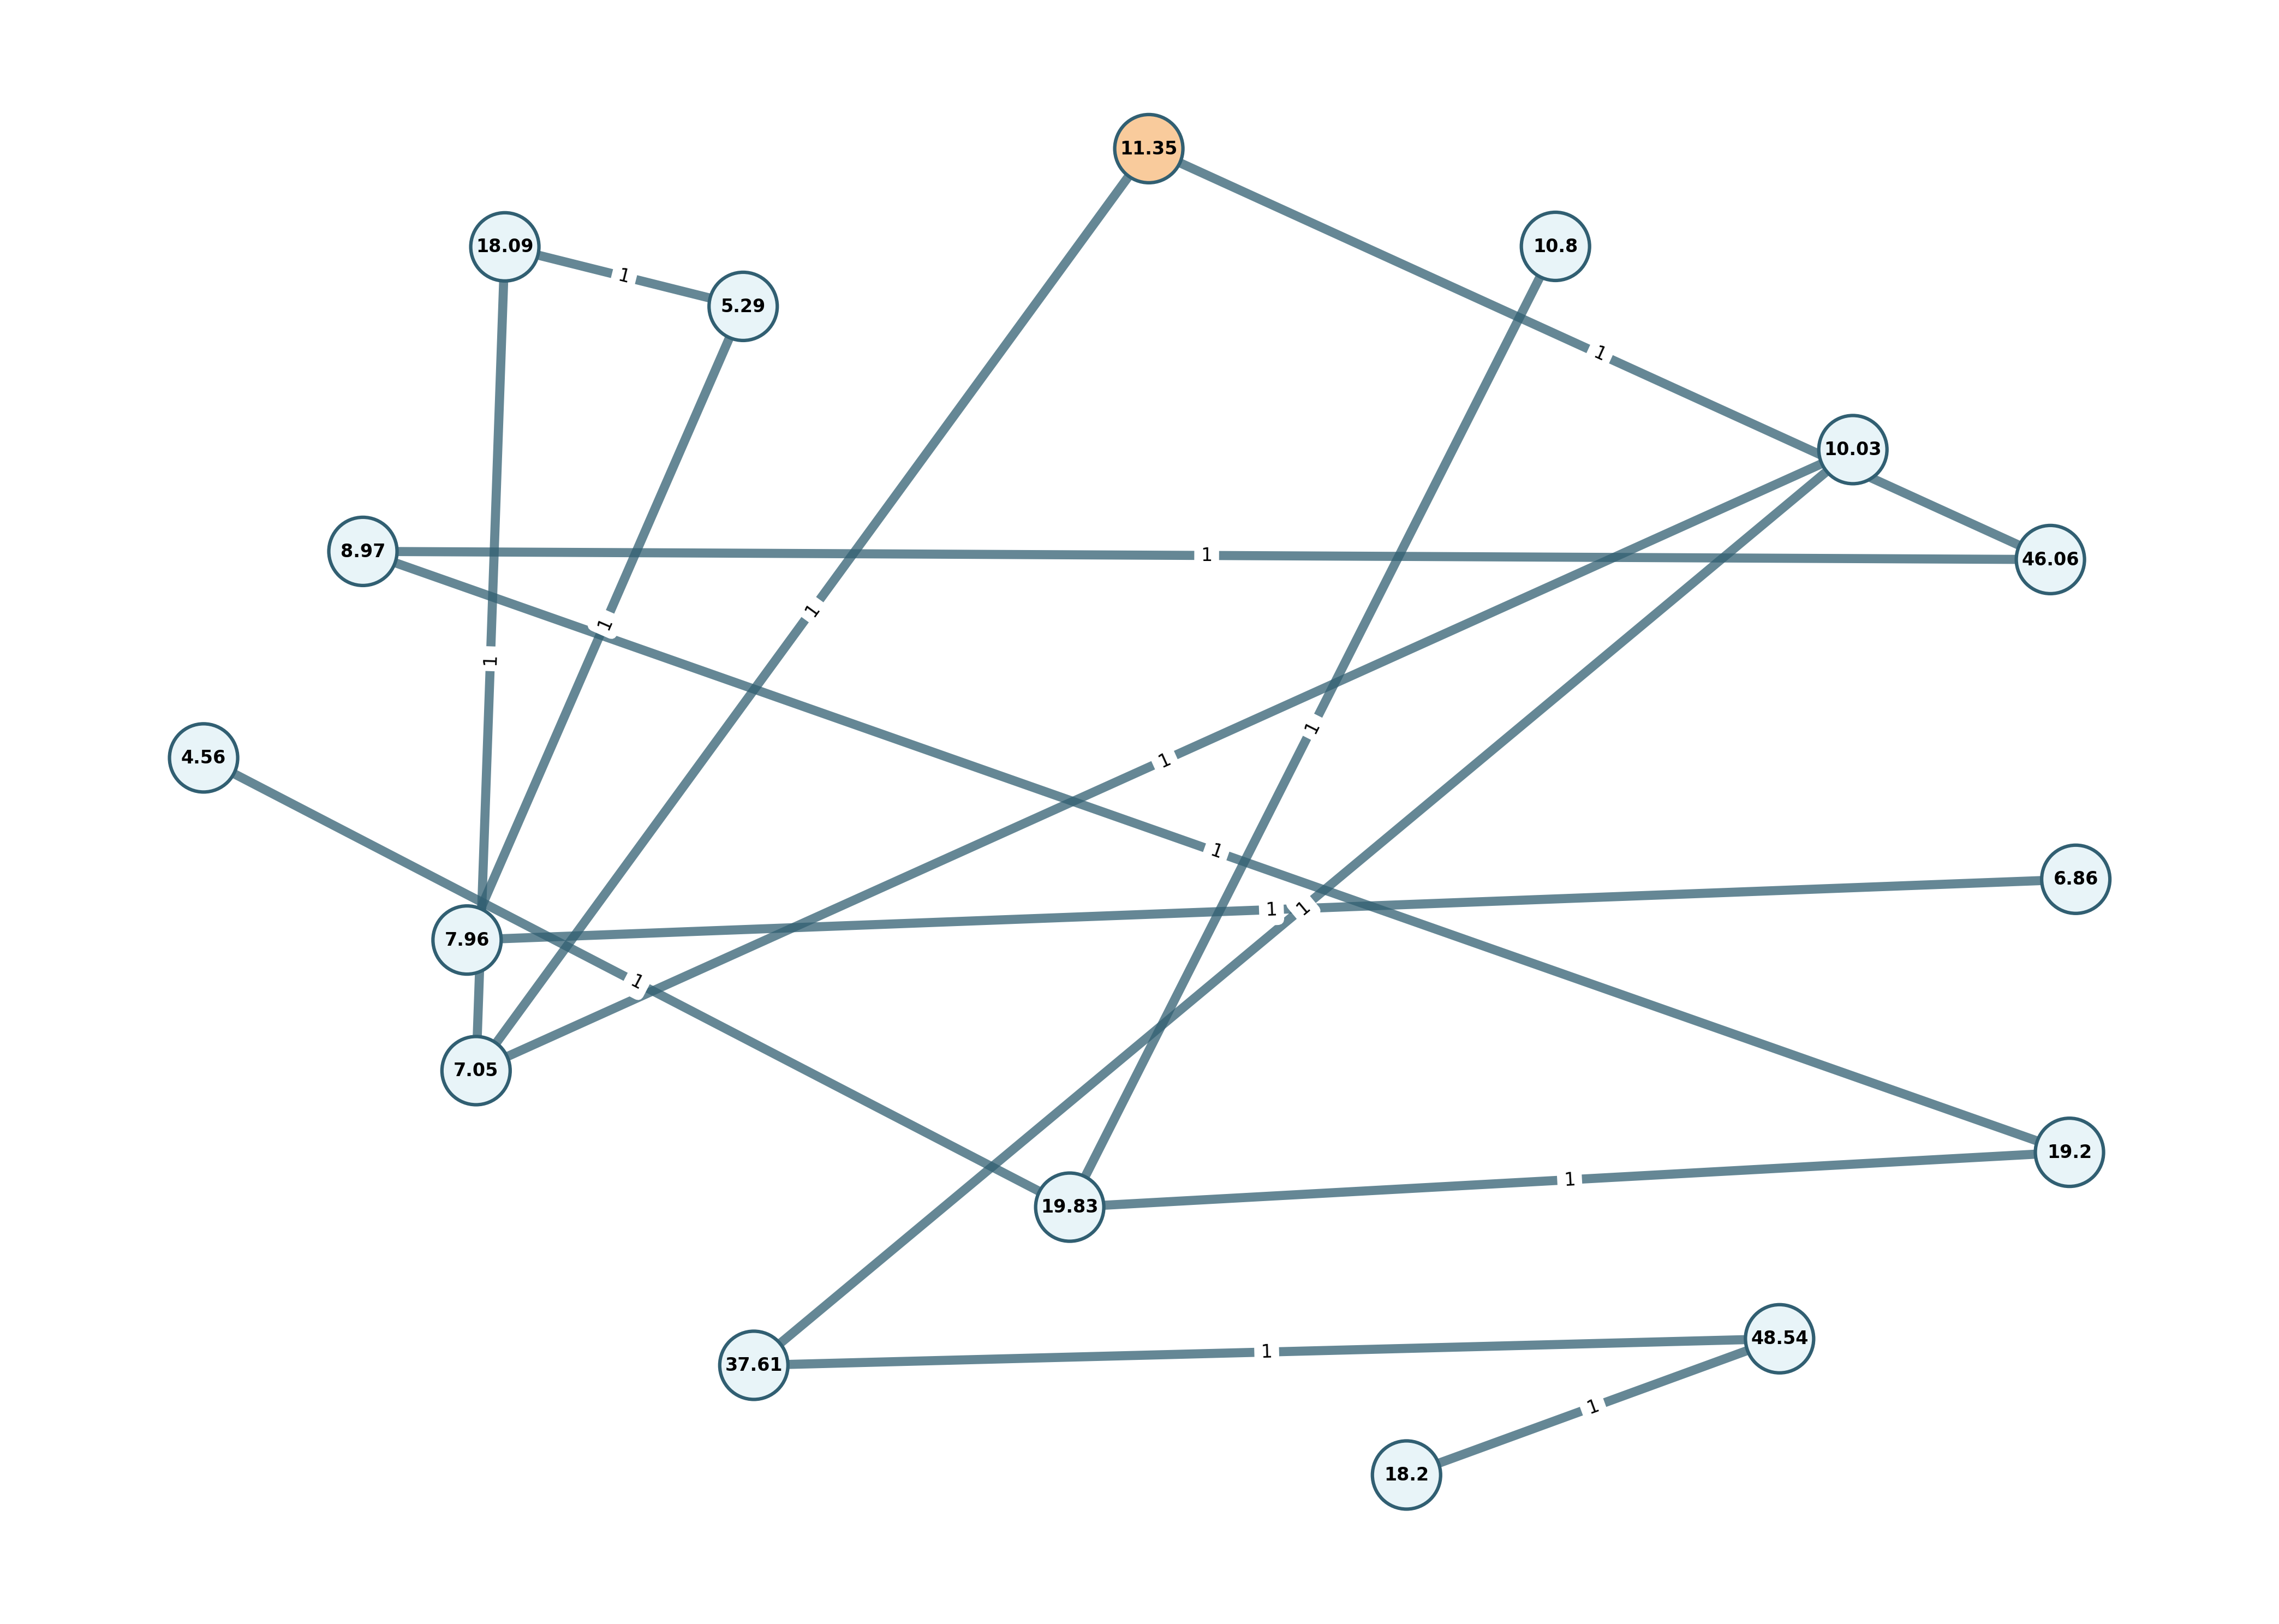

The table this chart was drawn from, first rows:
From, To, Weight, Level, Strategy, Score, Reason, ParentPath
11.35, 46.06, 1, 1, top-k, , Selecionada via top-K de peso na origem, 11.35
11.35, 7.05, 1, 1, top-k, , Selecionada via top-K de peso na origem, 11.35
46.06, 8.97, 1, 2, top-k, , Selecionada via top-K de peso na origem, 11.35 -> 46.06
7.05, 10.03, 1, 2, top-k, , Selecionada via top-K de peso na origem, 11.35 -> 7.05
7.05, 18.09, 1, 2, top-k, , Selecionada via top-K de peso na origem, 11.35 -> 7.05
8.97, 19.2, 1, 3, top-k, , Selecionada via top-K de peso na origem, 11.35 -> 46.06 -> 8.97
10.03, 37.61, 1, 3, top-k, , Selecionada via top-K de peso na origem, 11.35 -> 7.05 -> 10.03
18.09, 5.29, 1, 3, top-k, , Selecionada via top-K de peso na origem, 11.35 -> 7.05 -> 18.09
19.2, 19.83, 1, 4, top-k, , Selecionada via top-K de peso na origem, 11.35 -> 46.06 -> 8.97 -> 19.2
37.61, 48.54, 1, 4, top-k, , Selecionada via top-K de peso na origem, 11.35 -> 7.05 -> 10.03 -> 37.61
5.29, 7.96, 1, 4, top-k, , Selecionada via top-K de peso na origem, 11.35 -> 7.05 -> 18.09 -> 5.29
19.83, 10.8, 1, 5, top-k, , Selecionada via top-K de peso na origem, 11.35 -> 46.06 -> 8.97 -> 19.2 -> 19.83
19.83, 4.56, 1, 5, top-k, , Selecionada via top-K de peso na origem, 11.35 -> 46.06 -> 8.97 -> 19.2 -> 19.83
48.54, 18.2, 1, 5, top-k, , Selecionada via top-K de peso na origem, 11.35 -> 7.05 -> 10.03 -> 37.61 -> 48.54
7.96, 6.86, 1, 5, top-k, , Selecionada via top-K de peso na origem, 11.35 -> 7.05 -> 18.09 -> 5.29 -> 7.96
